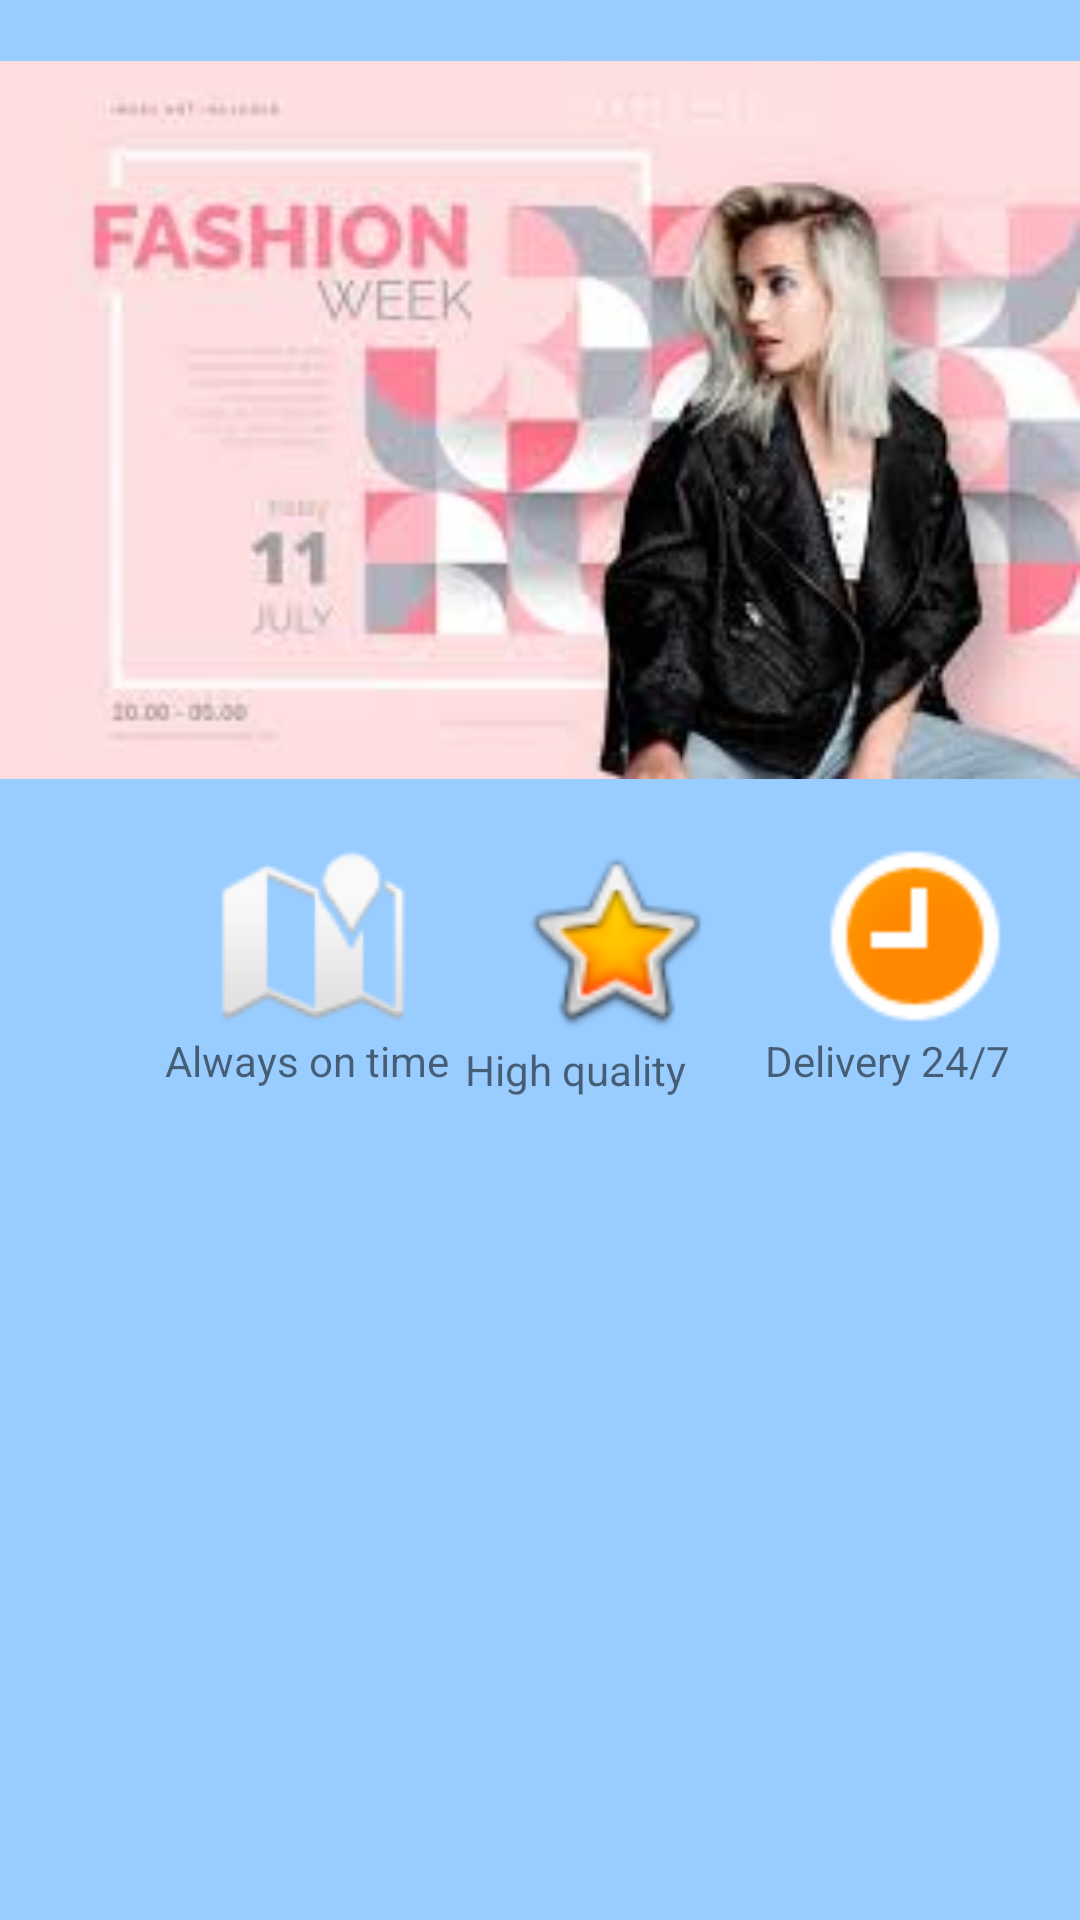

The Android layout XML behind this screen, and the referenced resources:
<!-- AndroidManifest.xml: application theme Theme.SignupAndSignInAndroid -->
<!-- res/layout/fragment_home.xml -->
<?xml version="1.0" encoding="utf-8"?>
<androidx.constraintlayout.widget.ConstraintLayout xmlns:android="http://schemas.android.com/apk/res/android"
    xmlns:app="http://schemas.android.com/apk/res-auto"
    xmlns:tools="http://schemas.android.com/tools"
    android:layout_width="match_parent" android:layout_height="match_parent"
    android:background="@color/cyan"
    android:id="@+id/homepage">







    <ImageView
        android:id="@+id/imageView2"
        android:layout_width="match_parent"
        android:layout_height="280dp"
        android:layout_alignParentEnd="true"
        app:layout_constraintTop_toTopOf="parent"
        app:srcCompat="@drawable/poster"
        tools:layout_editor_absoluteX="-16dp" />

    <LinearLayout
        android:id="@+id/linearLayout3"
        android:layout_width="300dp"
        android:layout_height="100dp"
        android:layout_marginStart="55dp"
        android:layout_marginEnd="55dp"
        android:orientation="horizontal"
        app:layout_constraintEnd_toEndOf="parent"
        app:layout_constraintHorizontal_bias="0.0"
        app:layout_constraintStart_toStartOf="parent"
        app:layout_constraintTop_toBottomOf="@+id/imageView2">

        <LinearLayout
            android:layout_width="100dp"
            android:layout_height="match_parent"
            android:orientation="vertical">

            <ImageView
                android:id="@+id/imageView7"
                android:layout_width="match_parent"
                android:layout_height="64dp"
                app:srcCompat="@android:drawable/ic_dialog_map" />

            <TextView
                android:id="@+id/textView2"
                android:layout_width="match_parent"
                android:layout_height="wrap_content"
                android:text="Always on time" />
        </LinearLayout>

        <LinearLayout
            android:layout_width="100dp"
            android:layout_height="match_parent"
            android:orientation="vertical">

            <ImageView
                android:id="@+id/imageView6"
                android:layout_width="match_parent"
                android:layout_height="67dp"
                app:srcCompat="@android:drawable/btn_star_big_on" />

            <TextView
                android:id="@+id/textView"
                android:layout_width="match_parent"
                android:layout_height="wrap_content"
                android:text="High quality" />
        </LinearLayout>

        <LinearLayout
            android:layout_width="match_parent"
            android:layout_height="match_parent"
            android:orientation="vertical">

            <ImageView
                android:id="@+id/imageView8"
                android:layout_width="match_parent"
                android:layout_height="64dp"
                app:srcCompat="@android:drawable/presence_away" />

            <TextView
                android:id="@+id/textView3"
                android:layout_width="match_parent"
                android:layout_height="wrap_content"
                android:text="Delivery 24/7" />
        </LinearLayout>
    </LinearLayout>

    <GridView
        android:id="@+id/gridView"
        android:layout_width="match_parent"
        android:layout_height="500dp"
        tools:layout_editor_absoluteX="16dp"
        tools:layout_editor_absoluteY="380dp"
        android:gravity="center"
        android:columnWidth="120dp"
        android:numColumns="auto_fit"
        tools:ignore="InvalidId,MissingConstraints" />

</androidx.constraintlayout.widget.ConstraintLayout>
<!-- resources referenced by this layout -->
<resources>
  <color name="cyan">#99ccff</color>
  <!-- drawable poster: jpg bitmap (drawable, 7224 bytes) -->
  <style name="Theme.SignupAndSignInAndroid" parent="Theme.MaterialComponents.DayNight.DarkActionBar">
          
          <item name="colorPrimary">@color/purple_500</item>
          <item name="colorPrimaryVariant">@color/purple_700</item>
          <item name="colorOnPrimary">@color/white</item>
          
          <item name="colorSecondary">@color/teal_200</item>
          <item name="colorSecondaryVariant">@color/teal_700</item>
          <item name="colorOnSecondary">@color/black</item>
          
          <item name="android:statusBarColor" tools:targetApi="l">?attr/colorPrimaryVariant</item>
          
      </style>
  <color name="purple_500">#FF3700B3</color>
  <color name="purple_700">#FF3700B3</color>
  <color name="white">#FFFFFFFF</color>
  <color name="teal_200">#FF03DAC5</color>
  <color name="teal_700">#FF018786</color>
  <color name="black">#FF000000</color>
</resources>
